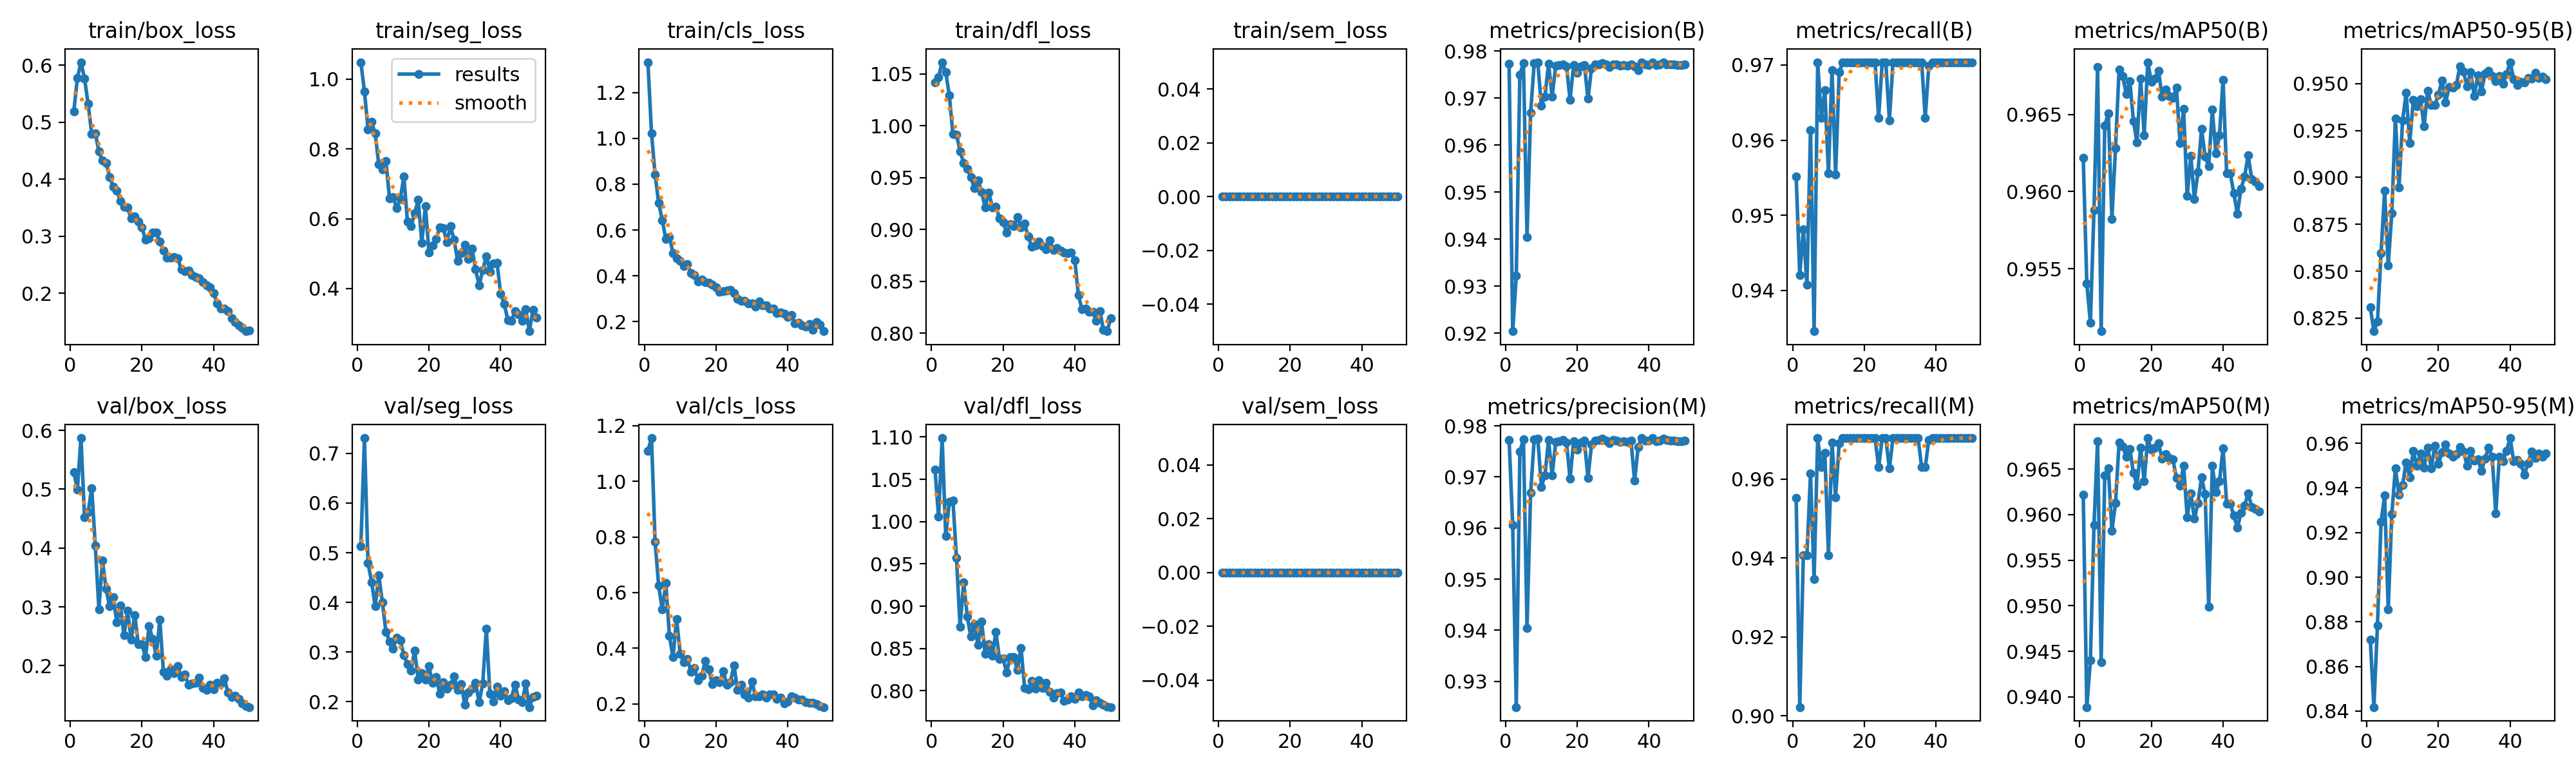

The table this chart was drawn from, first rows:
epoch, time, train/box_loss, train/seg_loss, train/cls_loss, train/dfl_loss, train/sem_loss, metrics/precision(B), metrics/recall(B), metrics/mAP50(B), metrics/mAP50-95(B), metrics/precision(M), metrics/recall(M), metrics/mAP50(M), metrics/mAP50-95(M), val/box_loss, val/seg_loss, val/cls_loss, val/dfl_loss, val/sem_loss, lr/pg0, lr/pg1, lr/pg2
1, 72.35, 0.5183, 1.048, 1.333, 1.042, 0, 0.9773, 0.9552, 0.9622, 0.8308, 0.9773, 0.9552, 0.9622, 0.8719, 0.5285, 0.513, 1.11, 1.062, 0, 0.0006654, 0.0006654, 0.0006654
2, 139.1, 0.5774, 0.9652, 1.024, 1.047, 0, 0.9204, 0.9421, 0.954, 0.818, 0.9606, 0.9022, 0.9389, 0.8418, 0.4995, 0.731, 1.155, 1.006, 0, 0.001306, 0.001306, 0.001306
3, 202.5, 0.6052, 0.8564, 0.8419, 1.061, 0, 0.9322, 0.9482, 0.9515, 0.8231, 0.925, 0.9407, 0.944, 0.8785, 0.5868, 0.4791, 0.782, 1.099, 0, 0.00192, 0.00192, 0.00192
4, 272.7, 0.5764, 0.8768, 0.7176, 1.052, 0, 0.9749, 0.9407, 0.9588, 0.8598, 0.9749, 0.9407, 0.9588, 0.9248, 0.4518, 0.4409, 0.6247, 0.9829, 0, 0.001881, 0.001881, 0.001881
5, 339.5, 0.5319, 0.8437, 0.6431, 1.029, 0, 0.9774, 0.9614, 0.9681, 0.893, 0.9774, 0.9614, 0.9681, 0.9365, 0.461, 0.3918, 0.5387, 1.024, 0, 0.001842, 0.001842, 0.001842
6, 404.8, 0.4795, 0.7551, 0.5598, 0.9919, 0, 0.9404, 0.9346, 0.9509, 0.853, 0.9404, 0.9346, 0.9438, 0.8854, 0.502, 0.4547, 0.6337, 1.025, 0, 0.001802, 0.001802, 0.001802
7, 467.1, 0.4807, 0.7409, 0.5681, 0.9913, 0, 0.9668, 0.9704, 0.9643, 0.881, 0.9668, 0.9704, 0.9643, 0.9282, 0.4036, 0.4003, 0.4451, 0.9572, 0, 0.001762, 0.001762, 0.001762
8, 529.3, 0.4484, 0.7656, 0.5003, 0.9754, 0, 0.9774, 0.963, 0.9651, 0.9314, 0.9774, 0.963, 0.9651, 0.9488, 0.2961, 0.3407, 0.3678, 0.8756, 0, 0.001723, 0.001723, 0.001723
9, 592.6, 0.4328, 0.6578, 0.4771, 0.9642, 0, 0.9775, 0.9666, 0.9582, 0.8946, 0.9775, 0.9666, 0.9582, 0.9369, 0.3788, 0.3214, 0.5051, 0.9284, 0, 0.001683, 0.001683, 0.001683
10, 654.6, 0.4286, 0.6613, 0.4643, 0.9586, 0, 0.9684, 0.9556, 0.9628, 0.9302, 0.9681, 0.9407, 0.9612, 0.9413, 0.3303, 0.3068, 0.3807, 0.8878, 0, 0.001644, 0.001644, 0.001644
11, 716.6, 0.4042, 0.63, 0.4435, 0.9506, 0, 0.9703, 0.9693, 0.9679, 0.945, 0.9703, 0.9693, 0.9679, 0.9514, 0.3012, 0.3288, 0.349, 0.8641, 0, 0.001604, 0.001604, 0.001604
12, 780.3, 0.3865, 0.6566, 0.4516, 0.9396, 0, 0.9773, 0.9554, 0.9675, 0.9184, 0.9773, 0.9554, 0.9675, 0.9448, 0.3163, 0.3231, 0.362, 0.8791, 0, 0.001564, 0.001564, 0.001564
13, 843.8, 0.3799, 0.7205, 0.4119, 0.9476, 0, 0.9703, 0.9691, 0.9663, 0.9413, 0.9703, 0.9691, 0.9663, 0.9565, 0.2734, 0.2935, 0.315, 0.8542, 0, 0.001525, 0.001525, 0.001525
14, 1042, 0.3624, 0.5917, 0.403, 0.9362, 0, 0.9768, 0.9704, 0.9672, 0.938, 0.9768, 0.9704, 0.9672, 0.9498, 0.3022, 0.2756, 0.3278, 0.882, 0, 0.001485, 0.001485, 0.001485
15, 1160, 0.352, 0.5783, 0.3748, 0.9211, 0, 0.977, 0.9704, 0.9646, 0.9418, 0.977, 0.9704, 0.9646, 0.9554, 0.2518, 0.2627, 0.2853, 0.8438, 0, 0.001446, 0.001446, 0.001446
16, 1225, 0.35, 0.6161, 0.3823, 0.9358, 0, 0.9772, 0.9704, 0.9632, 0.9272, 0.9772, 0.9704, 0.9632, 0.949, 0.2934, 0.3023, 0.3019, 0.8549, 0, 0.001406, 0.001406, 0.001406
17, 1290, 0.3314, 0.6536, 0.3723, 0.9214, 0, 0.9768, 0.9704, 0.9673, 0.9463, 0.9768, 0.9704, 0.9673, 0.9581, 0.2448, 0.2449, 0.354, 0.8418, 0, 0.001366, 0.001366, 0.001366
18, 1398, 0.335, 0.5313, 0.3709, 0.9218, 0, 0.9697, 0.9704, 0.9637, 0.9386, 0.9697, 0.9704, 0.9637, 0.9488, 0.2864, 0.2576, 0.3234, 0.8697, 0, 0.001327, 0.001327, 0.001327
19, 1471, 0.3254, 0.6368, 0.3611, 0.9105, 0, 0.977, 0.9704, 0.9684, 0.9385, 0.977, 0.9704, 0.9684, 0.9587, 0.237, 0.2437, 0.2701, 0.8376, 0, 0.001287, 0.001287, 0.001287
20, 1547, 0.3154, 0.5024, 0.3492, 0.9071, 0, 0.9754, 0.9704, 0.9671, 0.944, 0.9754, 0.9704, 0.9671, 0.9508, 0.2368, 0.2711, 0.2853, 0.8382, 0, 0.001248, 0.001248, 0.001248
21, 1671, 0.2944, 0.5239, 0.3293, 0.8968, 0, 0.9767, 0.9704, 0.9673, 0.9517, 0.9767, 0.9704, 0.9673, 0.956, 0.2153, 0.238, 0.2781, 0.8214, 0, 0.001208, 0.001208, 0.001208
22, 1752, 0.2964, 0.5423, 0.3344, 0.9048, 0, 0.9771, 0.9704, 0.9678, 0.9401, 0.9771, 0.9704, 0.9678, 0.9596, 0.267, 0.2492, 0.3176, 0.84, 0, 0.001168, 0.001168, 0.001168
23, 1846, 0.3064, 0.5756, 0.3345, 0.9033, 0, 0.9698, 0.9704, 0.9661, 0.9482, 0.9698, 0.9704, 0.9661, 0.9555, 0.2457, 0.2159, 0.2697, 0.84, 0, 0.001129, 0.001129, 0.001129
24, 1916, 0.3063, 0.5728, 0.3385, 0.9118, 0, 0.9764, 0.963, 0.9666, 0.9477, 0.9764, 0.963, 0.9666, 0.954, 0.217, 0.2387, 0.277, 0.8248, 0, 0.001089, 0.001089, 0.001089
25, 1987, 0.2905, 0.5332, 0.3248, 0.9022, 0, 0.9771, 0.9704, 0.9662, 0.9493, 0.9771, 0.9704, 0.9662, 0.9551, 0.2784, 0.2263, 0.3393, 0.8509, 0, 0.00105, 0.00105, 0.00105
26, 2063, 0.2753, 0.5784, 0.3004, 0.9055, 0, 0.9772, 0.9704, 0.9661, 0.9592, 0.9772, 0.9704, 0.9661, 0.9582, 0.1896, 0.2337, 0.251, 0.8035, 0, 0.00101, 0.00101, 0.00101
27, 2137, 0.2628, 0.5394, 0.2913, 0.8933, 0, 0.9774, 0.9626, 0.9667, 0.9565, 0.9774, 0.9626, 0.964, 0.9563, 0.1833, 0.2511, 0.2697, 0.8019, 0, 0.0009704, 0.0009704, 0.0009704
28, 2206, 0.262, 0.4795, 0.2895, 0.8831, 0, 0.9771, 0.9704, 0.9632, 0.9485, 0.9771, 0.9704, 0.9632, 0.95, 0.1942, 0.224, 0.2352, 0.8115, 0, 0.0009308, 0.0009308, 0.0009308
29, 2274, 0.264, 0.5018, 0.2791, 0.8846, 0, 0.9766, 0.9704, 0.9654, 0.9562, 0.9766, 0.9704, 0.9654, 0.9567, 0.187, 0.2355, 0.2236, 0.8029, 0, 0.0008912, 0.0008912, 0.0008912
30, 2342, 0.2609, 0.5251, 0.2791, 0.8881, 0, 0.9772, 0.9704, 0.9597, 0.9434, 0.9772, 0.9704, 0.9597, 0.9521, 0.199, 0.1934, 0.2812, 0.8126, 0, 0.0008516, 0.0008516, 0.0008516
31, 2432, 0.2417, 0.4849, 0.2654, 0.8838, 0, 0.9771, 0.9704, 0.9623, 0.9543, 0.9771, 0.9704, 0.9623, 0.9528, 0.1811, 0.218, 0.2276, 0.8033, 0, 0.000812, 0.000812, 0.000812
32, 2548, 0.2387, 0.5149, 0.2872, 0.881, 0, 0.9768, 0.9704, 0.9595, 0.9457, 0.9768, 0.9704, 0.9595, 0.9477, 0.1849, 0.2258, 0.2272, 0.8091, 0, 0.0007724, 0.0007724, 0.0007724
33, 2655, 0.2402, 0.4551, 0.2715, 0.8893, 0, 0.977, 0.9704, 0.9613, 0.9554, 0.977, 0.9704, 0.9613, 0.9531, 0.1675, 0.2372, 0.2347, 0.7991, 0, 0.0007328, 0.0007328, 0.0007328
34, 2730, 0.2317, 0.4084, 0.2708, 0.8803, 0, 0.9768, 0.9704, 0.964, 0.9568, 0.9768, 0.9704, 0.964, 0.9579, 0.1704, 0.1986, 0.2224, 0.7916, 0, 0.0006932, 0.0006932, 0.0006932
35, 2799, 0.2282, 0.4533, 0.2563, 0.8821, 0, 0.9771, 0.9704, 0.9623, 0.9541, 0.9771, 0.9704, 0.9623, 0.9539, 0.1711, 0.2364, 0.2339, 0.7974, 0, 0.0006536, 0.0006536, 0.0006536
36, 2858, 0.2261, 0.4928, 0.2568, 0.8794, 0, 0.9767, 0.9704, 0.9616, 0.9514, 0.9692, 0.963, 0.9499, 0.9285, 0.1796, 0.3468, 0.2346, 0.798, 0, 0.000614, 0.000614, 0.000614
37, 2917, 0.2196, 0.448, 0.238, 0.8775, 0, 0.9758, 0.963, 0.9653, 0.954, 0.9758, 0.963, 0.9653, 0.954, 0.1624, 0.2151, 0.2182, 0.7881, 0, 0.0005744, 0.0005744, 0.0005744
38, 2981, 0.2135, 0.472, 0.2393, 0.8772, 0, 0.9776, 0.9699, 0.9625, 0.9499, 0.9776, 0.9699, 0.9625, 0.9519, 0.1592, 0.2007, 0.2216, 0.7896, 0, 0.0005348, 0.0005348, 0.0005348
39, 3336, 0.2102, 0.4729, 0.2354, 0.8775, 0, 0.9771, 0.9704, 0.9636, 0.955, 0.9771, 0.9704, 0.9636, 0.9566, 0.1681, 0.2303, 0.2014, 0.7935, 0, 0.0004952, 0.0004952, 0.0004952
40, 3705, 0.1999, 0.3844, 0.2202, 0.8702, 0, 0.9771, 0.9704, 0.9673, 0.9614, 0.9771, 0.9704, 0.9673, 0.9623, 0.1603, 0.2125, 0.2082, 0.7908, 0, 0.0004556, 0.0004556, 0.0004556
41, 3803, 0.1821, 0.3562, 0.2278, 0.8367, 0, 0.9776, 0.9704, 0.9612, 0.9525, 0.9776, 0.9704, 0.9612, 0.952, 0.1711, 0.2213, 0.2268, 0.7981, 0, 0.000416, 0.000416, 0.000416
42, 3856, 0.1736, 0.3098, 0.1931, 0.8232, 0, 0.977, 0.9704, 0.9612, 0.9492, 0.977, 0.9704, 0.9612, 0.9524, 0.1697, 0.2029, 0.2228, 0.7933, 0, 0.0003764, 0.0003764, 0.0003764
43, 3909, 0.1737, 0.3075, 0.195, 0.8236, 0, 0.9771, 0.9704, 0.9599, 0.9508, 0.9771, 0.9704, 0.9599, 0.9508, 0.1788, 0.2073, 0.2155, 0.795, 0, 0.0003368, 0.0003368, 0.0003368
44, 3964, 0.1692, 0.336, 0.1831, 0.8207, 0, 0.9775, 0.9704, 0.9586, 0.9505, 0.9775, 0.9704, 0.9586, 0.9458, 0.1548, 0.2342, 0.2167, 0.7932, 0, 0.0002972, 0.0002972, 0.0002972
45, 4018, 0.1565, 0.3255, 0.1783, 0.8205, 0, 0.9772, 0.9704, 0.9602, 0.9531, 0.9772, 0.9704, 0.9602, 0.9512, 0.1464, 0.2045, 0.2056, 0.7832, 0, 0.0002576, 0.0002576, 0.0002576
46, 4070, 0.1498, 0.3079, 0.1896, 0.8121, 0, 0.9771, 0.9704, 0.961, 0.9528, 0.9771, 0.9704, 0.961, 0.9563, 0.1489, 0.1989, 0.203, 0.7887, 0, 0.000218, 0.000218, 0.000218
47, 4124, 0.1436, 0.3403, 0.1632, 0.8212, 0, 0.9771, 0.9704, 0.9623, 0.9558, 0.9771, 0.9704, 0.9623, 0.9533, 0.1436, 0.2368, 0.2034, 0.7858, 0, 0.0001784, 0.0001784, 0.0001784
48, 4178, 0.1395, 0.2778, 0.198, 0.803, 0, 0.977, 0.9704, 0.9608, 0.9532, 0.977, 0.9704, 0.9608, 0.9554, 0.1364, 0.1889, 0.1988, 0.7836, 0, 0.0001388, 0.0001388, 0.0001388
49, 4233, 0.1336, 0.3385, 0.1856, 0.8019, 0, 0.977, 0.9704, 0.9606, 0.9536, 0.977, 0.9704, 0.9606, 0.9539, 0.1316, 0.2091, 0.1923, 0.7816, 0, 9.92e-05, 9.92e-05, 9.92e-05
50, 4288, 0.1346, 0.3169, 0.1581, 0.8141, 0, 0.9771, 0.9704, 0.9603, 0.9522, 0.9771, 0.9704, 0.9603, 0.9553, 0.1298, 0.2123, 0.1885, 0.7808, 0, 5.96e-05, 5.96e-05, 5.96e-05
